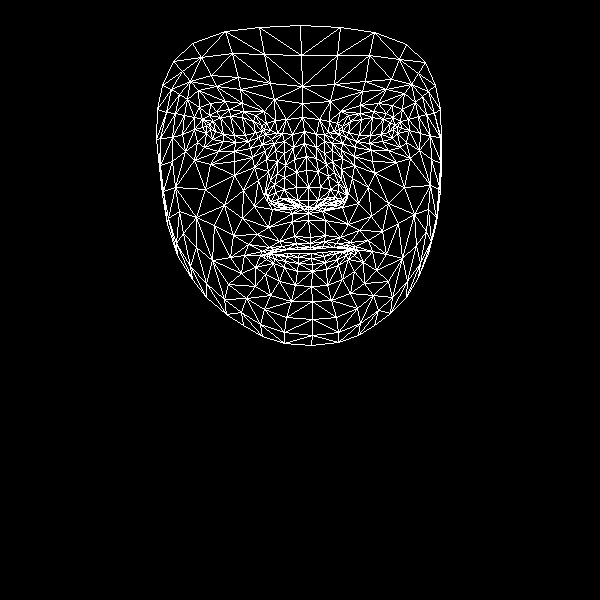

Data behind this chart, as committed beside it:
, x, y
0, 310, 237
1, 308, 200
2, 308, 213
3, 294, 159
4, 308, 187
5, 306, 170
6, 304, 131
7, 210, 129
8, 302, 103
9, 302, 86
10, 300, 25
11, 310, 243
12, 310, 247
13, 310, 249
14, 311, 253
15, 311, 258
16, 312, 264
17, 312, 271
18, 311, 286
19, 308, 207
20, 296, 206
21, 162, 85
22, 248, 141
23, 235, 142
24, 223, 141
25, 206, 133
26, 258, 137
27, 229, 109
28, 243, 111
29, 216, 111
30, 209, 115
31, 197, 142
32, 264, 309
33, 206, 125
34, 160, 138
35, 182, 134
36, 243, 190
37, 294, 236
38, 297, 247
39, 279, 241
40, 269, 247
41, 286, 249
42, 277, 251
43, 255, 267
44, 297, 200
45, 296, 187
46, 187, 99
47, 266, 159
48, 267, 196
49, 266, 190
50, 205, 189
51, 296, 172
52, 216, 86
53, 198, 90
54, 173, 61
55, 274, 99
56, 255, 115
57, 244, 255
58, 177, 255
59, 277, 203
... 408 more rows
